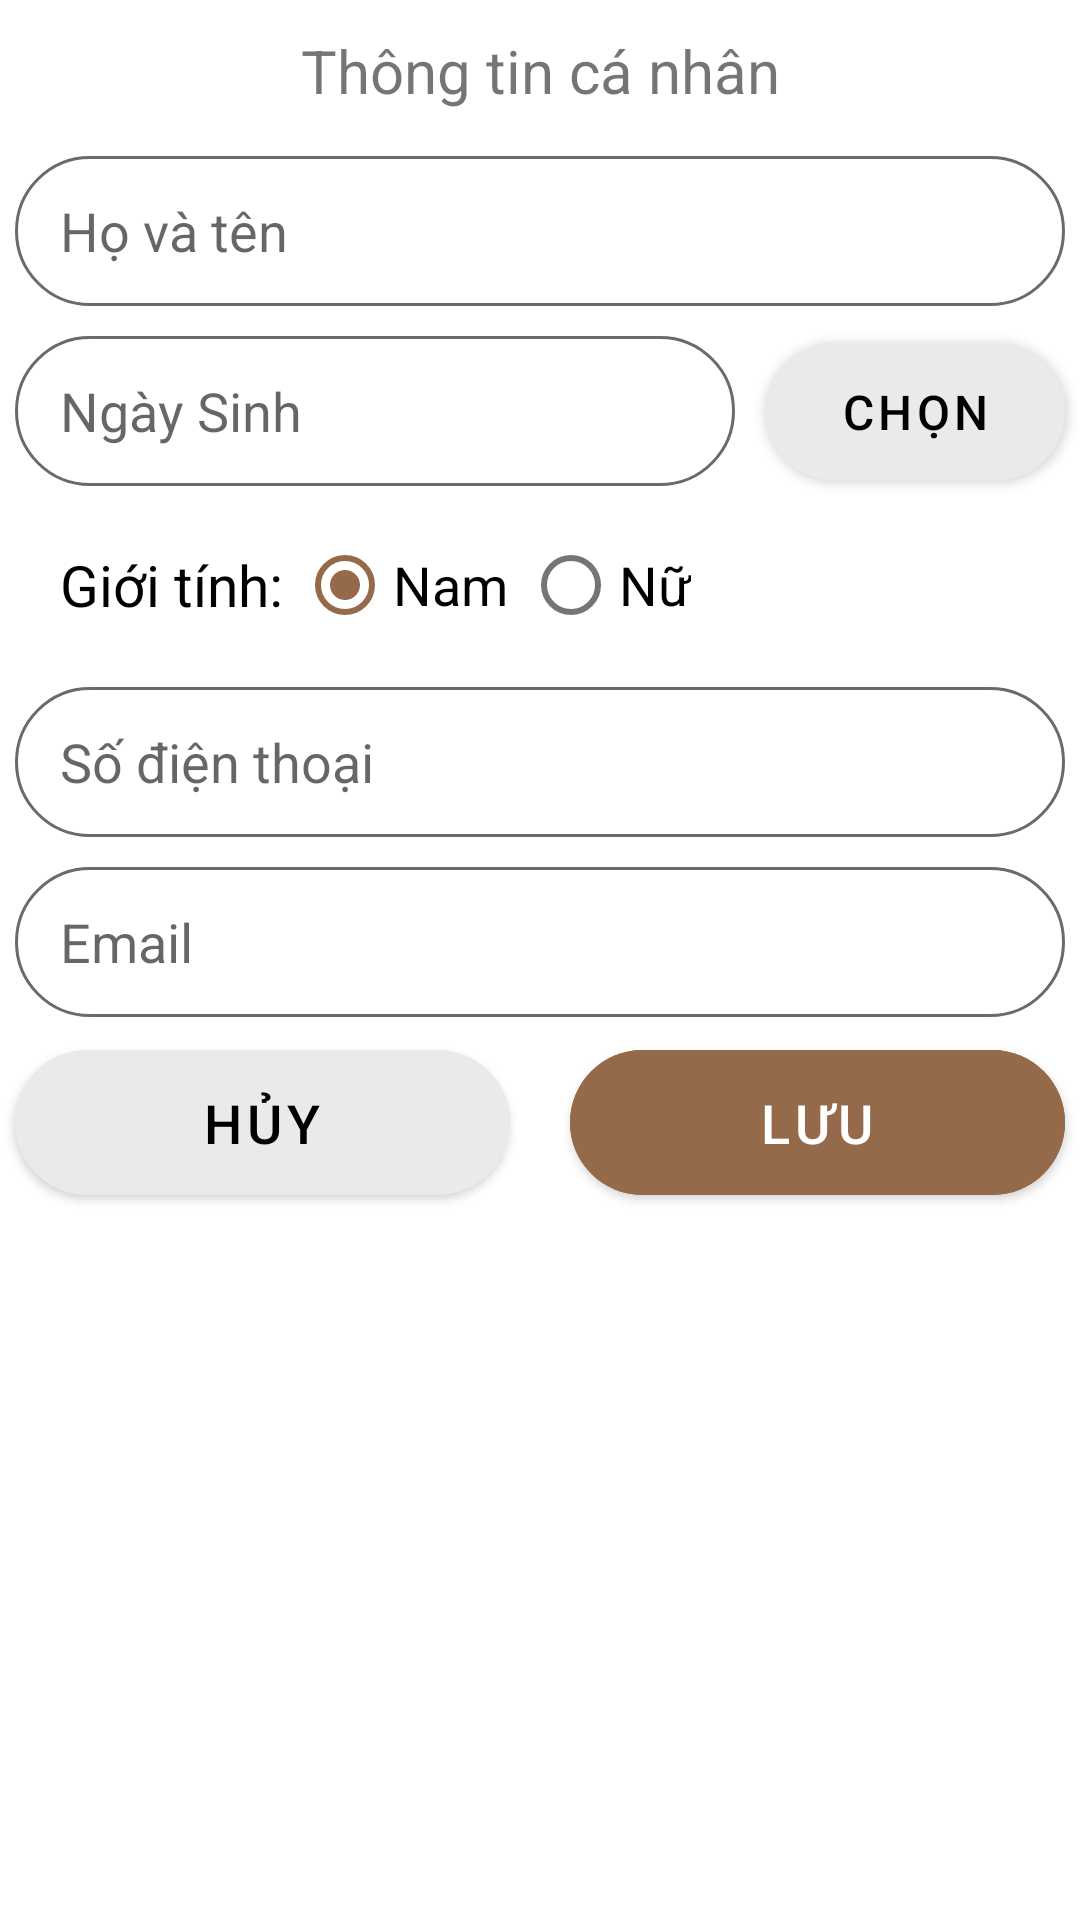

This screen was rendered from an Android layout file. Write that file and the resources it references.
<!-- AndroidManifest.xml: application theme Theme.STsFoods -->
<!-- res/layout/fragment_capnhantt.xml -->
<?xml version="1.0" encoding="utf-8"?>
<FrameLayout xmlns:android="http://schemas.android.com/apk/res/android"
    xmlns:app="http://schemas.android.com/apk/res-auto"
    xmlns:tools="http://schemas.android.com/tools"
    android:layout_width="match_parent"
    android:layout_height="match_parent"
    tools:context=".Fragment.CapNhatTTFragment">
    <androidx.constraintlayout.widget.ConstraintLayout
        android:layout_width="match_parent"
        android:layout_height="wrap_content">

        <TextView
            android:id="@+id/textView3"
            android:layout_width="match_parent"
            android:layout_height="wrap_content"
            android:layout_margin="5dp"
            android:gravity="center"
            android:padding="5dp"
            android:text="Thông tin cá nhân"
            android:textSize="20dp"
            app:layout_constraintEnd_toEndOf="parent"
            app:layout_constraintStart_toStartOf="parent"
            app:layout_constraintTop_toTopOf="parent" />

        <EditText
            android:id="@+id/edt_saHoTen"
            android:layout_width="350dp"
            android:layout_height="50dp"
            android:layout_marginTop="10dp"
            android:background="@drawable/edt_text_background"
            android:ems="10"
            android:hint="Họ và tên"
            android:inputType="textPersonName"
            android:paddingStart="15dp"
            android:paddingEnd="15dp"
            app:layout_constraintEnd_toEndOf="parent"
            app:layout_constraintHorizontal_bias="0.491"
            app:layout_constraintStart_toStartOf="parent"
            app:layout_constraintTop_toBottomOf="@+id/textView3" />

        <EditText
            android:id="@+id/edt_saNgaySinh"
            android:layout_width="240dp"
            android:layout_height="50dp"
            android:layout_marginTop="10dp"
            android:background="@drawable/edt_text_background"
            android:ems="10"
            android:enabled="false"
            android:hint="Ngày Sinh"
            android:inputType="datetime"
            android:paddingStart="15dp"
            android:paddingEnd="15dp"
            app:layout_constraintStart_toStartOf="@+id/edt_saHoTen"
            app:layout_constraintTop_toBottomOf="@+id/edt_saHoTen" />

        <Button
            android:id="@+id/btn_saChonNS"
            android:layout_width="100dp"
            android:layout_height="wrap_content"
            android:layout_marginStart="10dp"
            android:backgroundTint="#EAEAEA"
            android:paddingTop="12dp"
            android:paddingBottom="12dp"
            android:text="Chọn"
            android:textColor="#000000"
            android:textSize="16sp"
            app:cornerRadius="50dp"
            app:layout_constraintBottom_toBottomOf="@+id/edt_saNgaySinh"
            app:layout_constraintStart_toEndOf="@+id/edt_saNgaySinh"
            app:layout_constraintTop_toTopOf="@+id/edt_saNgaySinh" />

        <TextView
            android:id="@+id/txt_saGT"
            android:layout_width="wrap_content"
            android:layout_height="wrap_content"
            android:layout_marginStart="15dp"
            android:layout_marginTop="20dp"
            android:text="Giới tính: "
            android:textColor="#000000"
            android:textSize="19sp"
            app:layout_constraintStart_toStartOf="@+id/edt_saNgaySinh"
            app:layout_constraintTop_toBottomOf="@+id/edt_saNgaySinh" />

        <RadioGroup
            android:id="@+id/rdGroup_saGT"
            android:layout_width="wrap_content"
            android:layout_height="wrap_content"
            android:orientation="horizontal"
            app:layout_constraintBottom_toBottomOf="@id/txt_saGT"
            app:layout_constraintStart_toEndOf="@+id/txt_saGT"
            app:layout_constraintTop_toTopOf="@+id/txt_saGT">

            <RadioButton
                android:id="@+id/rd_saNam"
                android:layout_width="wrap_content"
                android:layout_height="wrap_content"
                android:checked="true"
                android:text="Nam"
                android:textColorLink="@color/brown"
                android:textSize="18sp"
                app:layout_constraintBottom_toBottomOf="@+id/textView"
                app:layout_constraintStart_toEndOf="@+id/textView"
                app:layout_constraintTop_toTopOf="@+id/textView" />

            <RadioButton
                android:id="@+id/rd_saNu"
                android:layout_width="wrap_content"
                android:layout_height="wrap_content"
                android:layout_marginStart="5dp"
                android:text="Nữ"
                android:textColorLink="@color/brown"
                android:textSize="18sp"
                app:layout_constraintBottom_toBottomOf="@+id/textView"
                app:layout_constraintStart_toEndOf="@+id/textView"
                app:layout_constraintTop_toTopOf="@+id/textView" />
        </RadioGroup>

        <EditText
            android:id="@+id/edt_saSDT"
            android:layout_width="350dp"
            android:layout_height="50dp"
            android:layout_marginTop="10dp"
            android:background="@drawable/edt_text_background"
            android:ems="10"
            android:hint="Số điện thoại"
            android:inputType="phone"
            android:paddingStart="15dp"
            android:paddingEnd="15dp"
            app:layout_constraintStart_toStartOf="@+id/edt_saNgaySinh"
            app:layout_constraintTop_toBottomOf="@+id/rdGroup_saGT" />

        <EditText
            android:id="@+id/edt_saEmail"
            android:layout_width="350dp"
            android:layout_height="50dp"
            android:layout_marginTop="10dp"
            android:background="@drawable/edt_text_background"
            android:ems="10"
            android:hint="Email"
            android:inputType="text"
            android:paddingStart="15dp"
            android:paddingEnd="15dp"
            app:layout_constraintEnd_toEndOf="@+id/edt_saSDT"
            app:layout_constraintStart_toStartOf="@+id/edt_saSDT"
            app:layout_constraintTop_toBottomOf="@+id/edt_saSDT" />


        <Button
            android:id="@+id/btn_saLuu"
            android:layout_width="165dp"
            android:layout_height="wrap_content"
            android:backgroundTint="#956A4B"
            android:paddingTop="12dp"
            android:paddingBottom="12dp"
            android:text="Lưu"
            android:textSize="18sp"
            app:cornerRadius="50dp"
            app:layout_constraintBottom_toBottomOf="@+id/btn_saHuy"
            app:layout_constraintEnd_toEndOf="@+id/edt_saEmail"
            app:layout_constraintTop_toTopOf="@+id/btn_saHuy"
            app:layout_constraintVertical_bias="1.0" />

        <Button
            android:id="@+id/btn_saHuy"
            android:layout_width="165dp"
            android:layout_height="wrap_content"
            android:layout_marginTop="5dp"
            android:backgroundTint="#EAEAEA"
            android:paddingTop="12dp"
            android:paddingBottom="12dp"
            android:text="Hủy"
            android:textColor="#000000"
            android:textSize="18sp"
            app:cornerRadius="50dp"
            app:layout_constraintStart_toStartOf="@+id/edt_saEmail"
            app:layout_constraintTop_toBottomOf="@+id/edt_saEmail" />
    </androidx.constraintlayout.widget.ConstraintLayout>

</FrameLayout>
<!-- resources referenced by this layout -->
<resources>
  <color name="brown">#956A4B</color>
  <!-- drawable edt_text_background (drawable) -->
  <?xml version="1.0" encoding="utf-8"?>
  <shape xmlns:android="http://schemas.android.com/apk/res/android">
      <corners android:radius="50dp"/>
      <solid android:color="@color/transparent"/>
      <stroke android:color="#6a6a6a" android:width="1dp"/>
  </shape>
  <style name="Theme.STsFoods" parent="Theme.MaterialComponents.DayNight.NoActionBar">
          
          <item name="colorPrimary">@color/brown</item>
          <item name="colorPrimaryVariant">@color/brown</item>
          <item name="colorOnPrimary">@color/white</item>
          
          <item name="colorSecondary">@color/brown</item>
          <item name="colorSecondaryVariant">@color/brown</item>
          <item name="colorOnSecondary">@color/white</item>
          
          <item name="android:statusBarColor">?attr/colorPrimaryVariant</item>
      </style>
  <color name="transparent">#00FFFFFF</color>
  <color name="white">#FFFFFFFF</color>
</resources>
